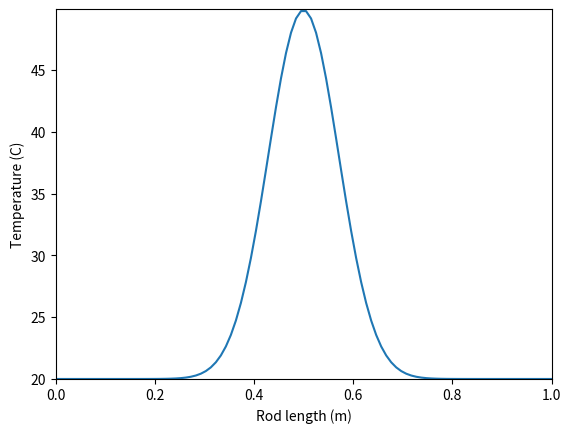
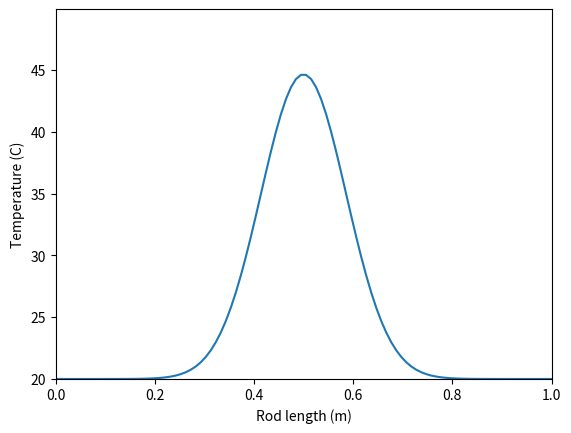
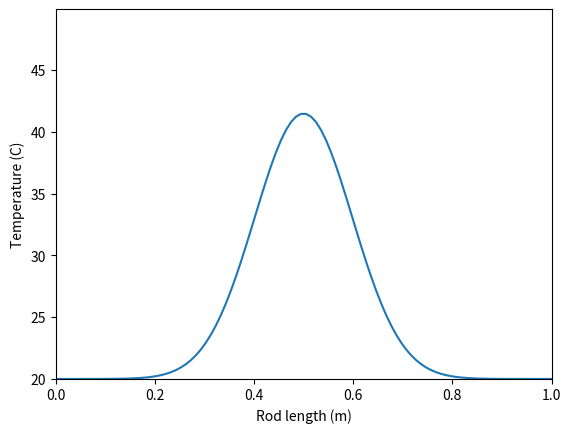
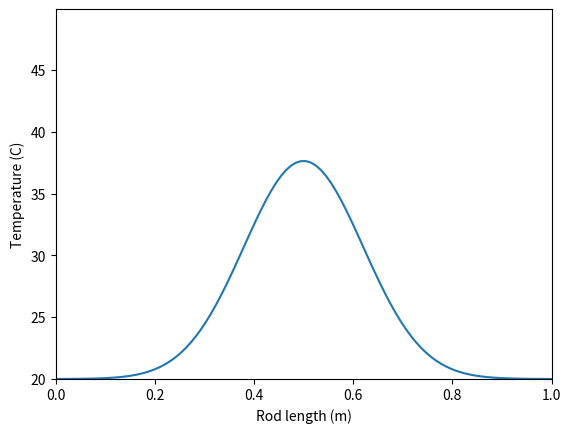
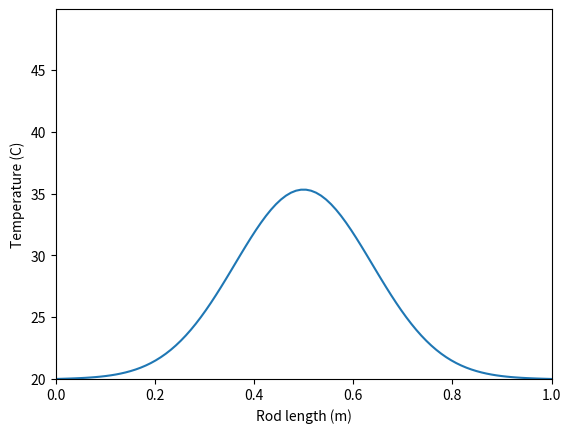
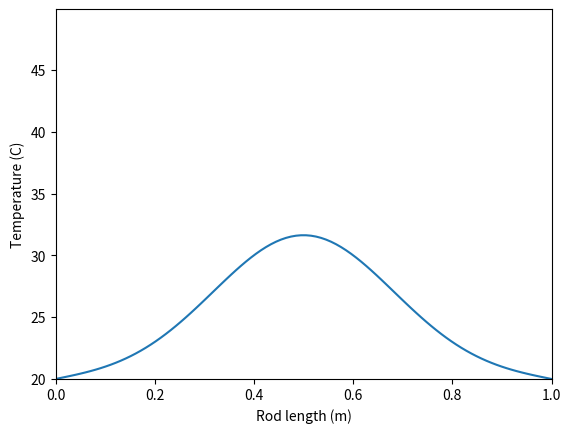

Reproduce these figures in Python, in order.
import numpy as np
import matplotlib.pyplot as plt

# general
L = 1 # m, rod length
n = 100 # number of points

# space
x = np.linspace(0, L, n) # evenly distrib points
dx = L/n # delta x

# time
t_final = 61 # s, length of simulation
dt = 0.1 # delta time

# snapshots
snap = [0, 5, 10, 20, 30, 60] # s, seconds at which to take a snapshot

# initial function
func = lambda x: 20 + ( 30 * np.exp(-100 * (-0.5 + x)**2) )
T = np.zeros(n) # init temperature vector
for i, x_ in enumerate(x):
    T[i] = func(x_)

# coefficient
alpha = 2.3e-4 # m^2/s, aluminum diffusion coefficient

dTdt = np.zeros(n) # vector of temperature changes

t_max = max(T)
t_min = min(T)

# Courant Friedrichs Lewy condition to assure that time steps are small enough
cfl = alpha * dt / dx**2
if cfl >= 0.5:
    raise Exception("CFL condition failed. CFL must be less than 0.5. Current value: {}".format(cfl))

# Main program
for j in np.arange(0,t_final,dt):
    for i in range(1,n-1):
        dTdt[i] = ( alpha*dt/dx**2 )*( T[i-1] - 2*T[i] + T[i+1] )
    T = T + dTdt
    if j in snap:
        plt.plot(x,T)
        plt.axis([0, L, t_min, t_max])
        plt.xlabel('Rod length (m)')
        plt.ylabel('Temperature (C)')
        plt.savefig('snapshot{}.png'.format(j), dpi=200)
        plt.clf()
